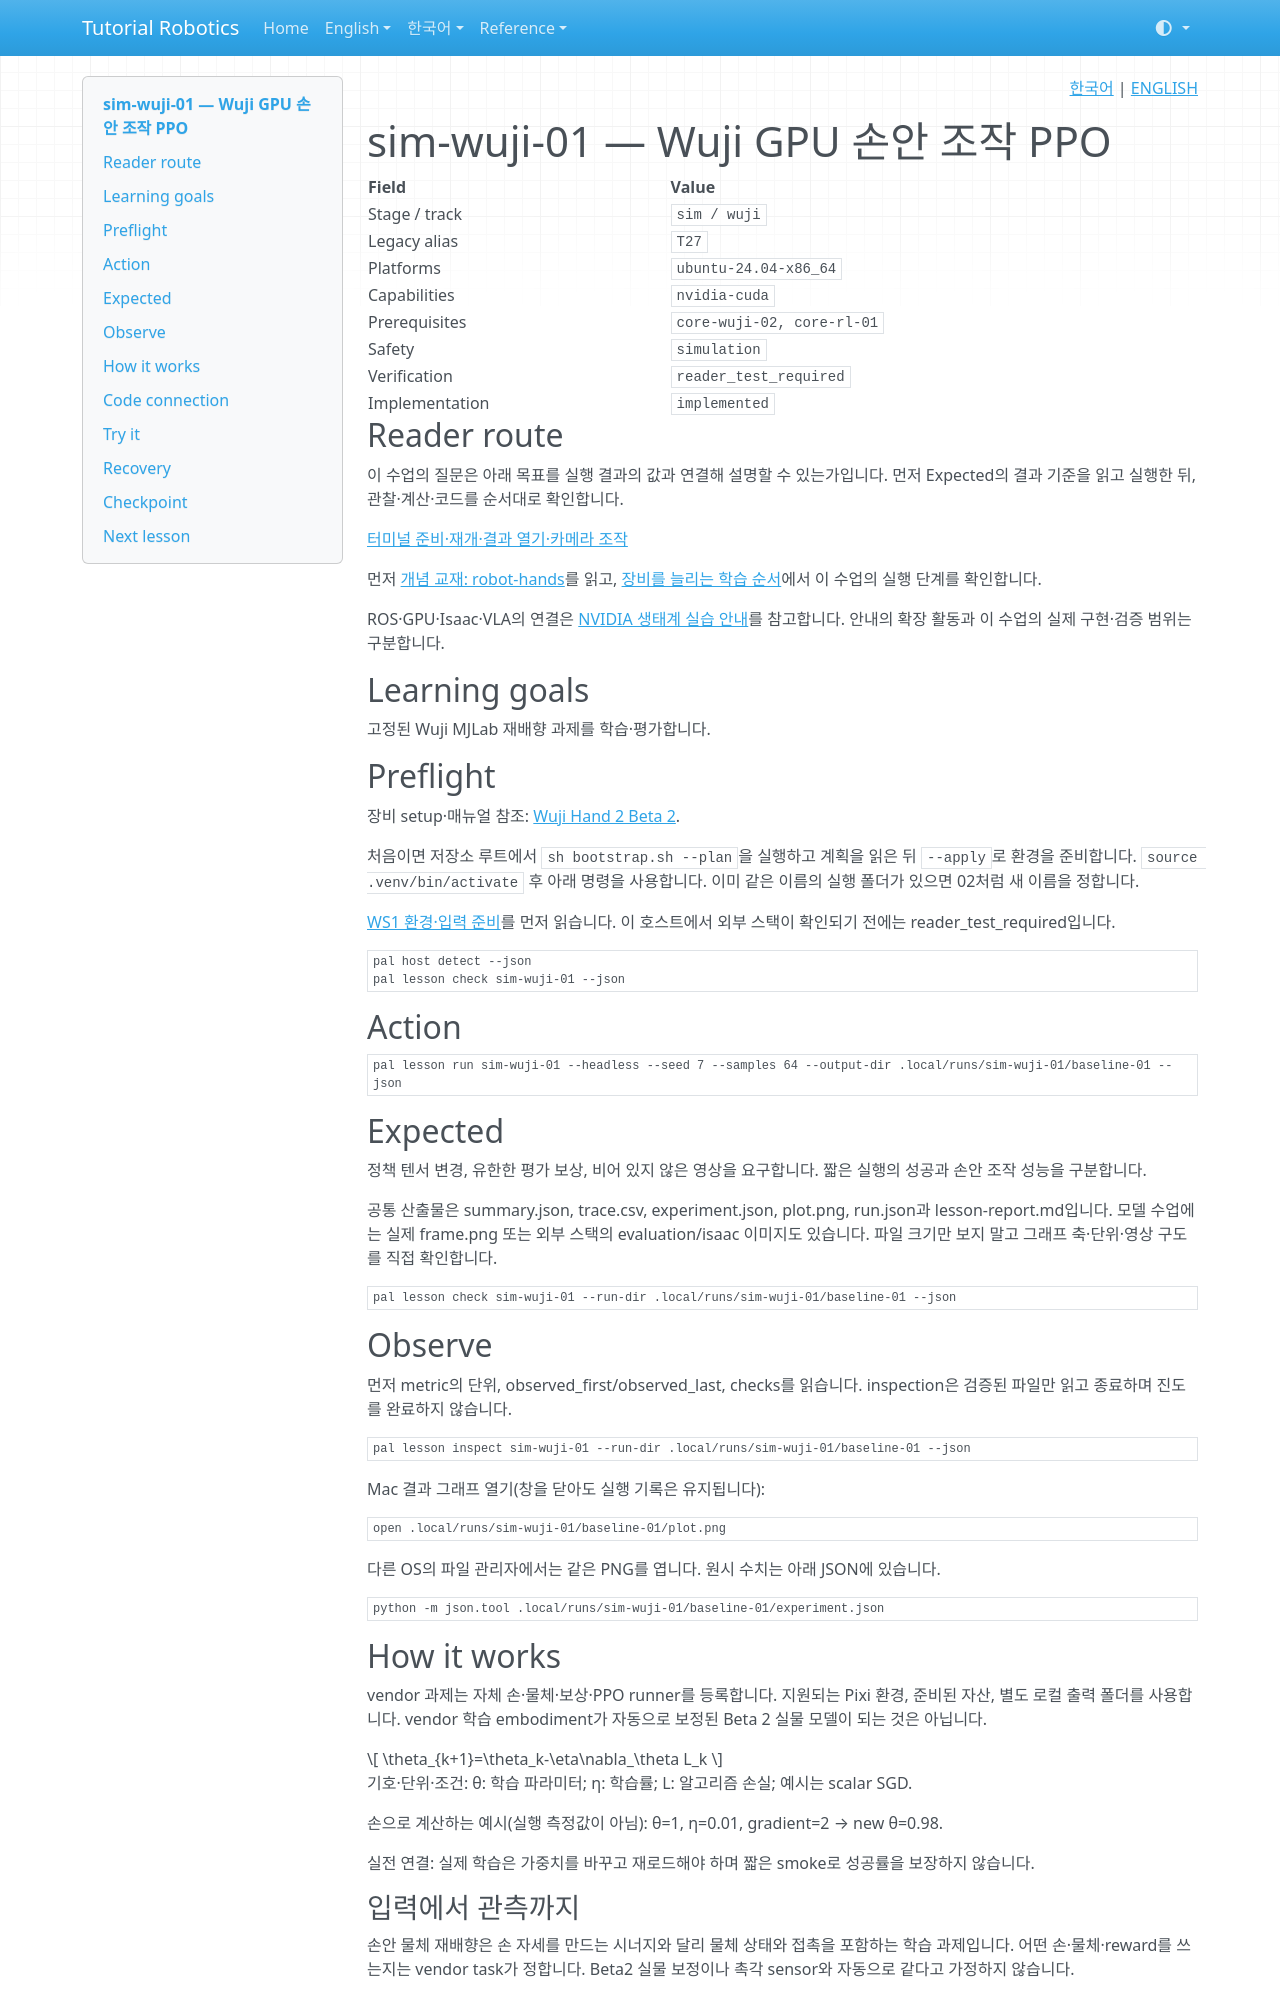

repository: terryum/tutorial-robotics · page: ko/lessons/sim-wuji-01/index.html · generator: mkdocs

<!-- pal:language:start -->
<p align="right">
  <a href="sim-wuji-01.md" lang="ko">한국어</a> | <a href="../../en/lessons/sim-wuji-01.md" lang="en">ENGLISH</a>
</p>
<!-- pal:language:end -->

# sim-wuji-01 — Wuji GPU 손안 조작 PPO

<!-- pal:metadata:start -->
| Field | Value |
|---|---|
| Stage / track | `sim / wuji` |
| Legacy alias | `T27` |
| Platforms | `ubuntu-24.04-x86_64` |
| Capabilities | `nvidia-cuda` |
| Prerequisites | `core-wuji-02, core-rl-01` |
| Safety | `simulation` |
| Verification | `reader_test_required` |
| Implementation | `implemented` |
<!-- pal:metadata:end -->

## Reader route

이 수업의 질문은 아래 목표를 실행 결과의 값과 연결해 설명할 수 있는가입니다. 먼저 Expected의 결과 기준을 읽고 실행한 뒤, 관찰·계산·코드를 순서대로 확인합니다.

[터미널 준비·재개·결과 열기·카메라 조작](../READER_GUIDE.md)

먼저 [개념 교재: robot-hands](../concepts/robot-hands.md)를 읽고, [장비를 늘리는 학습 순서](../equipment-stages.md)에서 이 수업의 실행 단계를 확인합니다.

ROS·GPU·Isaac·VLA의 연결은 [NVIDIA 생태계 실습 안내](../nvidia-ecosystem.md)를 참고합니다. 안내의 확장 활동과 이 수업의 실제 구현·검증 범위는 구분합니다.

## Learning goals

고정된 Wuji MJLab 재배향 과제를 학습·평가합니다.

## Preflight

장비 setup·매뉴얼 참조: [Wuji Hand 2 Beta 2](../setup/wuji.md).

처음이면 저장소 루트에서 `sh bootstrap.sh --plan`을 실행하고 계획을 읽은 뒤 `--apply`로 환경을 준비합니다. `source .venv/bin/activate` 후 아래 명령을 사용합니다. 이미 같은 이름의 실행 폴더가 있으면 02처럼 새 이름을 정합니다.

[WS1 환경·입력 준비](../../verification/ws1-handoff.md)를 먼저 읽습니다. 이 호스트에서 외부 스택이 확인되기 전에는 reader_test_required입니다.

```bash
pal host detect --json
pal lesson check sim-wuji-01 --json
```

## Action

```bash
pal lesson run sim-wuji-01 --headless --seed 7 --samples 64 --output-dir .local/runs/sim-wuji-01/baseline-01 --json
```

## Expected

정책 텐서 변경, 유한한 평가 보상, 비어 있지 않은 영상을 요구합니다. 짧은 실행의 성공과 손안 조작 성능을 구분합니다.

공통 산출물은 summary.json, trace.csv, experiment.json, plot.png, run.json과 lesson-report.md입니다. 모델 수업에는 실제 frame.png 또는 외부 스택의 evaluation/isaac 이미지도 있습니다. 파일 크기만 보지 말고 그래프 축·단위·영상 구도를 직접 확인합니다.

```bash
pal lesson check sim-wuji-01 --run-dir .local/runs/sim-wuji-01/baseline-01 --json
```

## Observe

먼저 metric의 단위, observed_first/observed_last, checks를 읽습니다. inspection은 검증된 파일만 읽고 종료하며 진도를 완료하지 않습니다.

```bash
pal lesson inspect sim-wuji-01 --run-dir .local/runs/sim-wuji-01/baseline-01 --json
```

Mac 결과 그래프 열기(창을 닫아도 실행 기록은 유지됩니다):

```bash
open .local/runs/sim-wuji-01/baseline-01/plot.png
```

다른 OS의 파일 관리자에서는 같은 PNG를 엽니다. 원시 수치는 아래 JSON에 있습니다.

```bash
python -m json.tool .local/runs/sim-wuji-01/baseline-01/experiment.json
```

## How it works

vendor 과제는 자체 손·물체·보상·PPO runner를 등록합니다. 지원되는 Pixi 환경, 준비된 자산, 별도 로컬 출력 폴더를 사용합니다. vendor 학습 embodiment가 자동으로 보정된 Beta 2 실물 모델이 되는 것은 아닙니다.

$$
\theta_{k+1}=\theta_k-\eta\nabla_\theta L_k
$$

기호·단위·조건: θ: 학습 파라미터; η: 학습률; L: 알고리즘 손실; 예시는 scalar SGD.

손으로 계산하는 예시(실행 측정값이 아님): θ=1, η=0.01, gradient=2 → new θ=0.98.

실전 연결: 실제 학습은 가중치를 바꾸고 재로드해야 하며 짧은 smoke로 성공률을 보장하지 않습니다.

### 입력에서 관측까지

손안 물체 재배향은 손 자세를 만드는 시너지와 달리 물체 상태와 접촉을 포함하는 학습 과제입니다. 어떤 손·물체·reward를 쓰는지는 vendor task가 정합니다. Beta2 실물 보정이나 촉각 sensor와 자동으로 같다고 가정하지 않습니다.

## Code connection

`examples/sim-wuji-01/run.py` → `src/pai_lab/lessons/runner.py` → `src/pai_lab/lessons/gpu.py`. runner는 실행을 기록하고 실험 모듈이 실제 상태에서 수치를 계산합니다. `experiment.json`의 payload를 계산 코드와 대조합니다.
